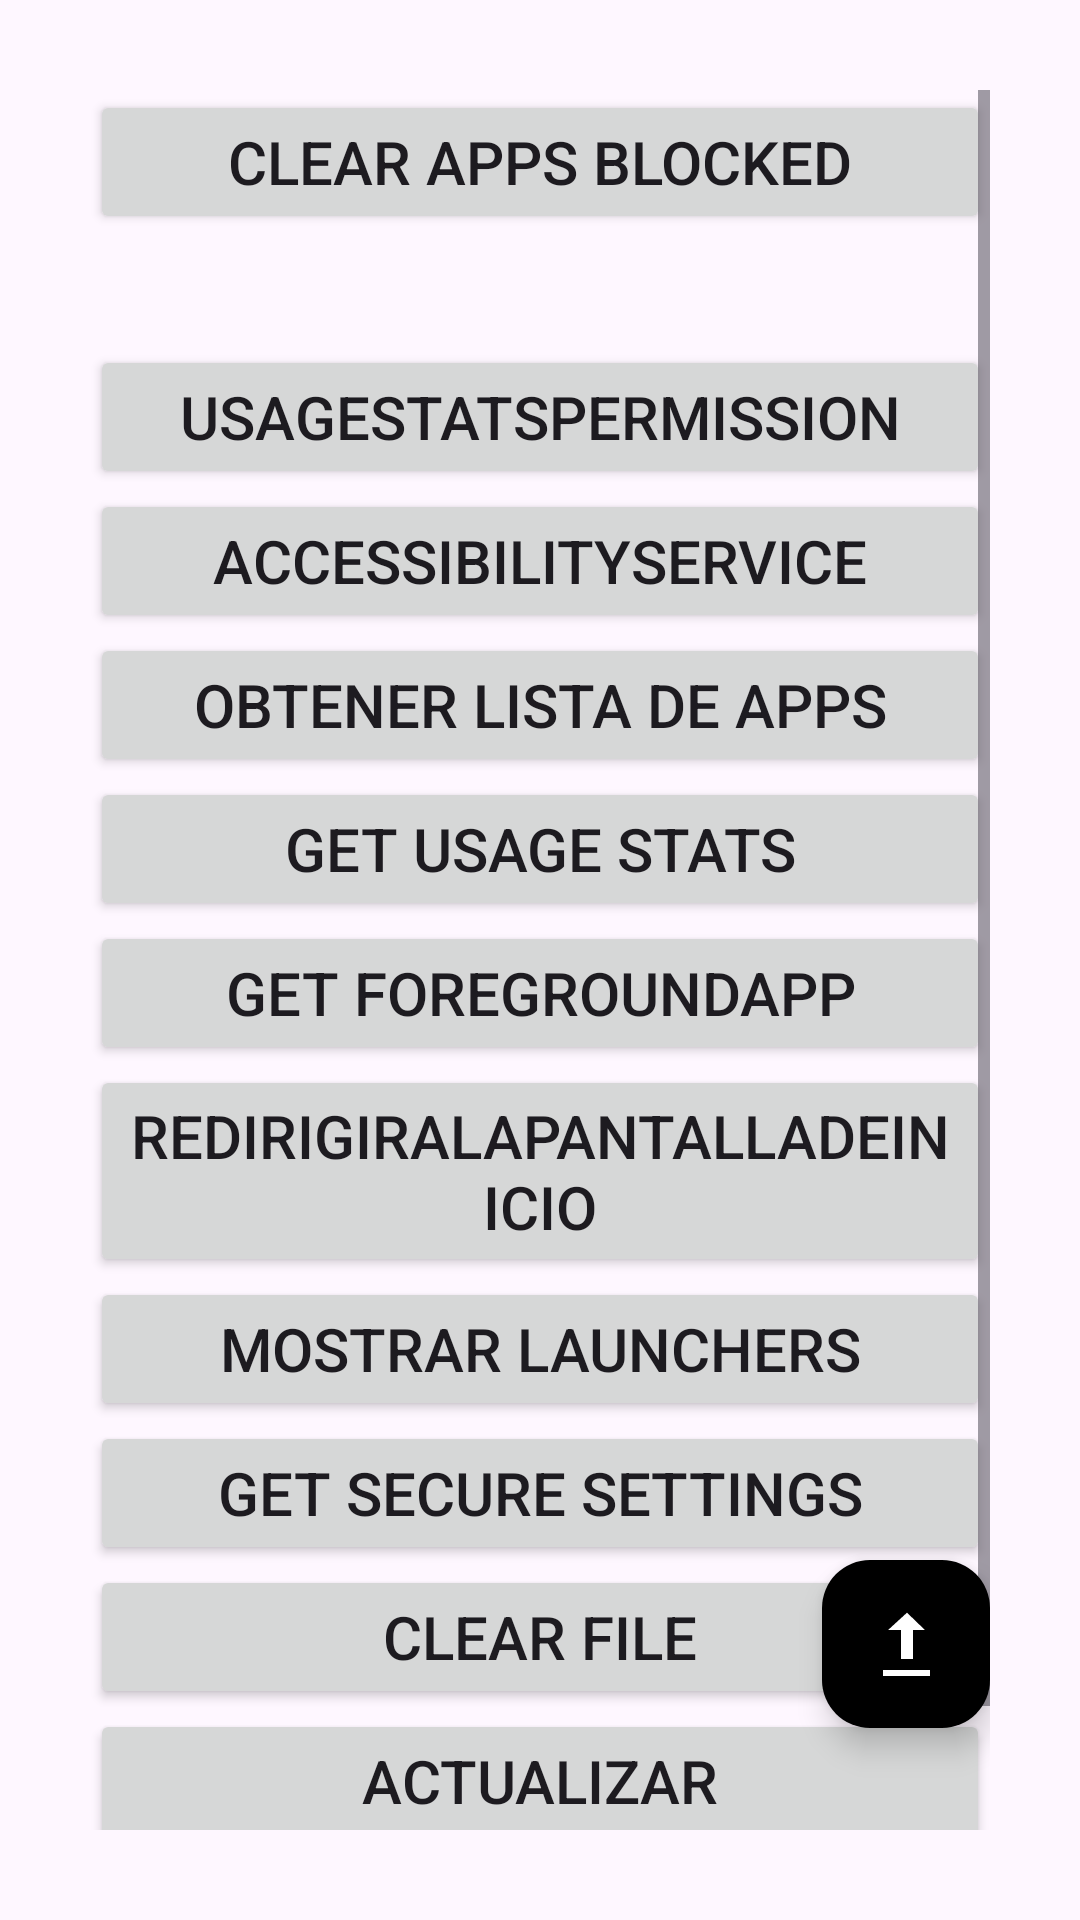

Layout XML and referenced resources for this Android screen:
<!-- AndroidManifest.xml: application theme Theme.ControlParental -->
<!-- res/layout/activity_desarollo.xml -->
<?xml version="1.0" encoding="utf-8"?>
<androidx.constraintlayout.widget.ConstraintLayout
    xmlns:android="http://schemas.android.com/apk/res/android"
    xmlns:app="http://schemas.android.com/apk/res-auto"
    xmlns:tools="http://schemas.android.com/tools"
    android:layout_width="match_parent"
    android:layout_height="match_parent"
    android:padding="30dp"
    tools:context=".UI.activities.DesarolloActivity">

<ScrollView
    android:id="@+id/scrollView"
    android:layout_width="match_parent"
    android:layout_height="wrap_content"
    app:layout_constraintTop_toTopOf="parent"
    app:layout_constraintStart_toStartOf="parent"
    app:layout_constraintEnd_toEndOf="parent">

    <LinearLayout
        android:id="@+id/main_admin"
        android:orientation="vertical"
        android:layout_width="match_parent"
        android:layout_height="match_parent">

        <androidx.appcompat.widget.AppCompatButton
            android:id="@+id/clearAppBlockedBoton"
            android:layout_width="match_parent"
            android:layout_height="wrap_content"
            android:text="CLEAR APPS BLOCKED"
            android:textSize="20sp"
            android:onClick="eliminarAppsBloqueadas"/>


        <TextView
            android:id="@+id/tvAppsBloqueadas"
            android:layout_marginTop="18dp"
            android:layout_width="match_parent"
            android:layout_height="wrap_content"
            android:scrollbars="vertical"
            android:overScrollMode="always"
            android:focusable="true"
            android:focusableInTouchMode="true"
            android:textIsSelectable="true"
            tools:text="Texto  aquí..." />


        <Button
            android:id="@+id/requestUsageStatsPermissionBoton"
            android:layout_width="match_parent"
            android:layout_height="wrap_content"
            android:text="UsageStatsPermission"
            android:textSize="20sp"/>
        <Button
            android:id="@+id/requestAccessibilityServiceBoton"
            android:layout_width="match_parent"
            android:layout_height="wrap_content"
            android:text="AccessibilityService"
            android:textSize="20sp"/>


        <Button
            android:id="@+id/obtenerListaAppBoton"
            android:layout_width="match_parent"
            android:layout_height="wrap_content"
            android:text="Obtener Lista de Apps"
            android:textSize="20sp"/>

        <Button
            android:id="@+id/getUsageStatsBoton"
            android:layout_width="match_parent"
            android:layout_height="wrap_content"
            android:text="get Usage Stats"
            android:textSize="20sp"/>

        <Button
            android:id="@+id/getForegroundAppBoton"
            android:layout_width="match_parent"
            android:layout_height="wrap_content"
            android:text="get ForegroundApp"
            android:textSize="20sp"/>

        <Button
            android:id="@+id/redirigirAlaPantallaDeInicioBoton"
            android:layout_width="match_parent"
            android:layout_height="wrap_content"
            android:text="redirigirAlaPantallaDeInicio"
            android:textSize="20sp"/>

        <Button
            android:id="@+id/mostrarLauncherBoton"
            android:layout_width="match_parent"
            android:layout_height="wrap_content"
            android:text="Mostrar Launchers"
            android:textSize="20sp"/>

        <Button
            android:id="@+id/getSecureSettingsBoton"
            android:layout_width="match_parent"
            android:layout_height="wrap_content"
            android:text="get Secure Settings"
            android:textSize="20sp"/>

        <androidx.appcompat.widget.AppCompatButton
            android:id="@+id/clearFileBoton"
            android:layout_width="match_parent"
            android:layout_height="wrap_content"
            android:text="CLEAR FILE"
            android:textSize="20sp"/>

        <androidx.appcompat.widget.AppCompatButton
            android:id="@+id/actualizarBoton"
            android:layout_width="match_parent"
            android:layout_height="wrap_content"
            android:text="ACTUALIZAR"
            android:textSize="20sp"/>

        <TextView
            android:id="@+id/tvInformacion"
            android:layout_marginTop="18dp"
            android:layout_width="match_parent"
            android:layout_height="wrap_content"
            android:scrollbars="vertical"
            android:overScrollMode="always"
            android:focusable="true"
            android:focusableInTouchMode="true"
            android:textIsSelectable="true"
            tools:text="Texto largo aquí..." />

    </LinearLayout>

</ScrollView>

    <com.google.android.material.floatingactionbutton.FloatingActionButton
        android:id="@+id/arribaBoton"
        android:layout_width="wrap_content"
        android:layout_height="wrap_content"
        android:layout_marginBottom="34dp"
        app:backgroundTint="@color/black"
        app:fabSize="normal"
        app:srcCompat="@android:drawable/stat_sys_upload"
        app:tint="@color/white"
        app:layout_constraintBottom_toBottomOf="parent"
        app:layout_constraintEnd_toEndOf="parent"/>


</androidx.constraintlayout.widget.ConstraintLayout>
<!-- resources referenced by this layout -->
<resources>
  <color name="black">#FF000000</color>
  <color name="white">#FFFFFFFF</color>
  <style name="Theme.ControlParental" parent="Base.Theme.ControlParental" />
  <style name="Base.Theme.ControlParental" parent="Theme.Material3.DayNight.NoActionBar">
          
          
      </style>
</resources>
